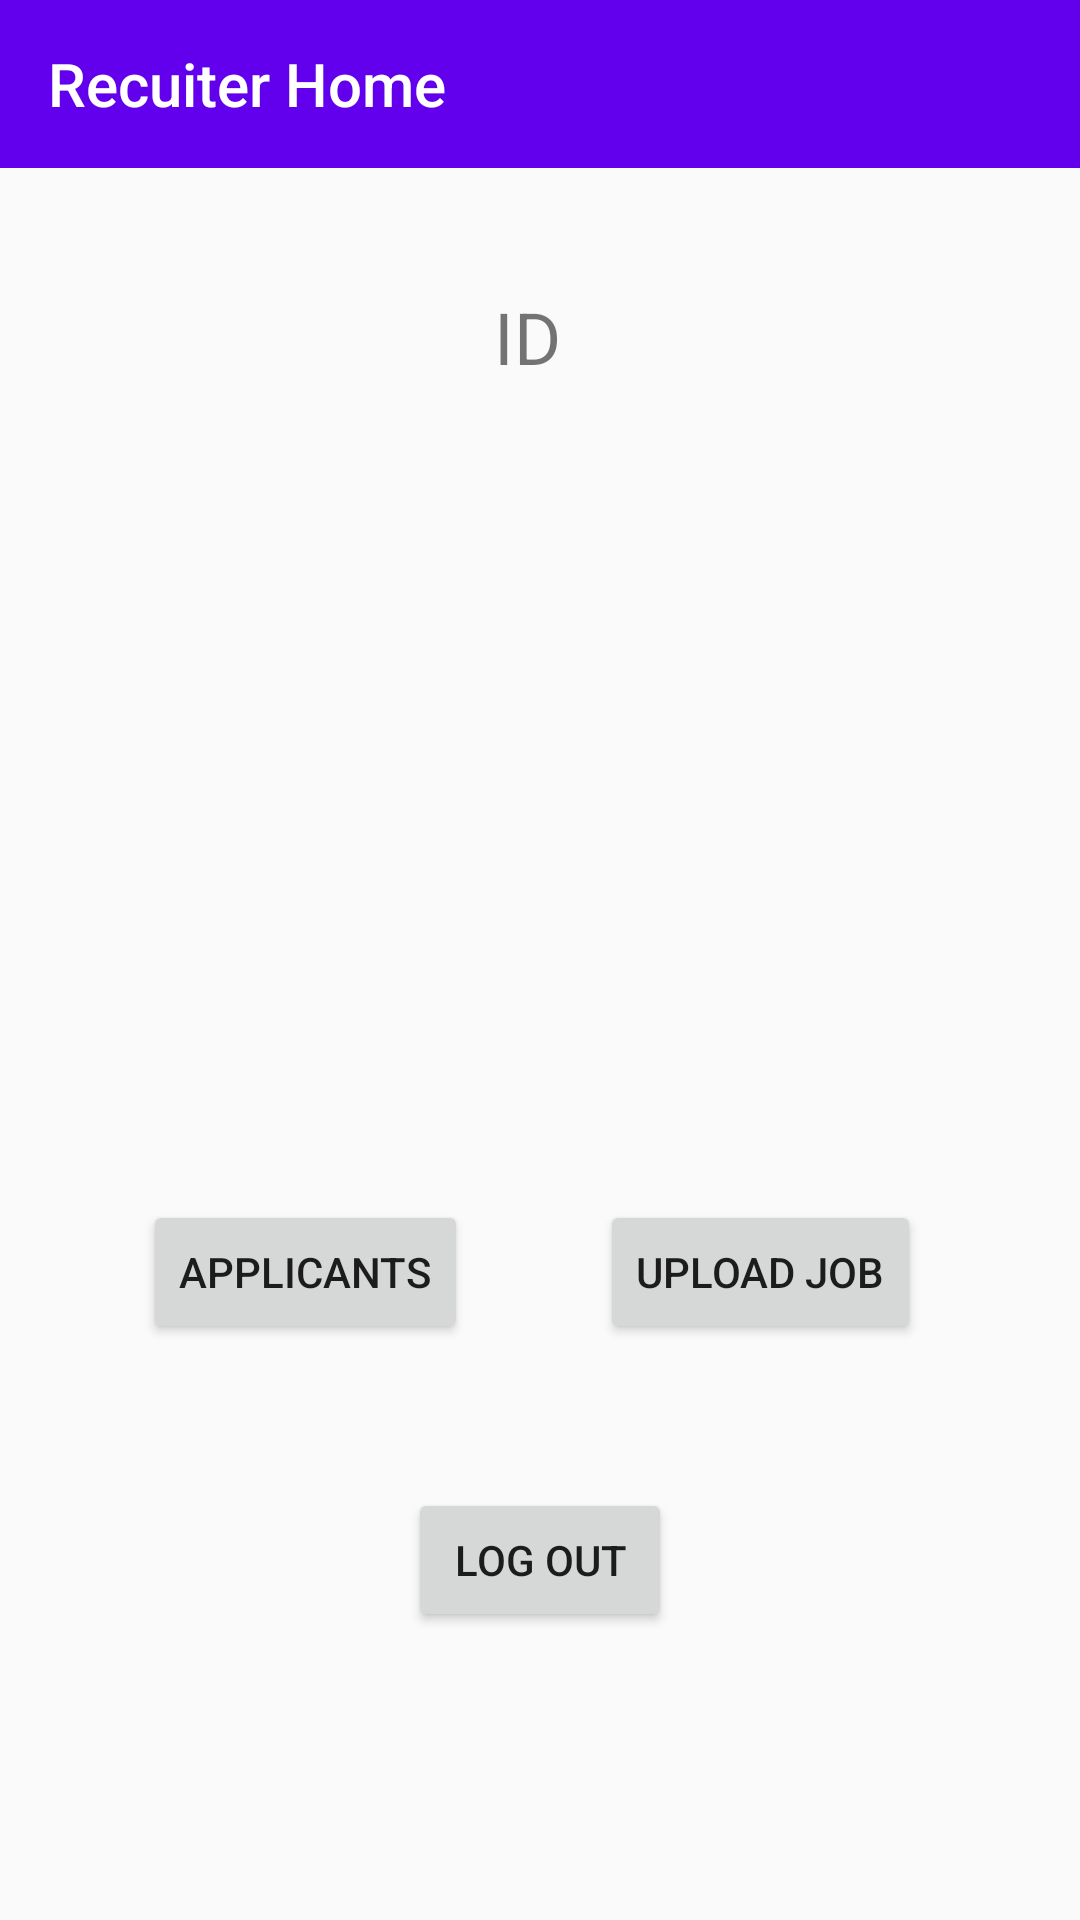

Reconstruct the res/layout file that produces this screen, plus the resources it refers to.
<!-- AndroidManifest.xml: application theme AppTheme -->
<!-- res/layout/activity_recruter_home.xml -->
<?xml version="1.0" encoding="utf-8"?>
<androidx.constraintlayout.widget.ConstraintLayout xmlns:android="http://schemas.android.com/apk/res/android"
    xmlns:app="http://schemas.android.com/apk/res-auto"
    xmlns:tools="http://schemas.android.com/tools"
    android:layout_width="match_parent"
    android:layout_height="match_parent"
    tools:context=".ui.RecruiterHome">

    <androidx.constraintlayout.widget.Guideline
        android:id="@+id/guideline6"
        android:layout_width="wrap_content"
        android:layout_height="wrap_content"
        android:orientation="vertical"
        app:layout_constraintGuide_percent="0.5" />

    <androidx.constraintlayout.widget.Guideline
        android:id="@+id/guideline7"
        android:layout_width="wrap_content"
        android:layout_height="wrap_content"
        android:orientation="horizontal"
        app:layout_constraintGuide_percent="0.7" />

    <Button
        android:id="@+id/job_applicants"
        android:layout_width="wrap_content"
        android:layout_height="wrap_content"
        android:layout_marginEnd="24dp"
        android:text="Applicants"
        app:layout_constraintBottom_toTopOf="@+id/guideline7"
        app:layout_constraintEnd_toStartOf="@+id/guideline6" />

    <Button
        android:id="@+id/upload_job"
        android:layout_width="wrap_content"
        android:layout_height="wrap_content"
        android:layout_marginStart="20dp"
        android:text="Upload Job"
        app:layout_constraintBottom_toTopOf="@+id/guideline7"
        app:layout_constraintStart_toStartOf="@+id/guideline6" />

    <androidx.appcompat.widget.Toolbar
        android:id="@+id/toolbar2"
        android:layout_width="0dp"
        android:layout_height="wrap_content"
        android:background="?attr/colorPrimary"
        android:minHeight="?attr/actionBarSize"
        android:theme="?attr/actionBarTheme"
        app:layout_constraintEnd_toEndOf="parent"
        app:layout_constraintStart_toStartOf="parent"
        app:layout_constraintTop_toTopOf="parent"
        app:title="Recuiter Home"
        app:titleTextColor="#FFFFFF" />

    <TextView
        android:id="@+id/recruiter_id"
        android:layout_width="wrap_content"
        android:layout_height="wrap_content"
        android:layout_marginTop="40dp"
        android:text="ID "
        android:textSize="24sp"
        app:layout_constraintEnd_toEndOf="parent"
        app:layout_constraintHorizontal_bias="0.496"
        app:layout_constraintStart_toStartOf="parent"
        app:layout_constraintTop_toBottomOf="@+id/toolbar2" />

    <Button
        android:id="@+id/logout_recuiter"
        android:layout_width="wrap_content"
        android:layout_height="wrap_content"
        android:layout_marginTop="48dp"
        android:text="Log Out"
        app:layout_constraintEnd_toStartOf="@+id/guideline6"
        app:layout_constraintStart_toStartOf="@+id/guideline6"
        app:layout_constraintTop_toTopOf="@+id/guideline7" />

</androidx.constraintlayout.widget.ConstraintLayout>
<!-- resources referenced by this layout -->
<resources>
  <style name="AppTheme" parent="Theme.AppCompat.Light.NoActionBar">
          
          <item name="colorPrimary">@color/colorPrimary</item>
          <item name="colorPrimaryDark">@color/colorPrimaryDark</item>
          <item name="colorAccent">@color/colorAccent</item>
      </style>
  <!-- not gathered from this repository: default colours our renderer supplied (Android Studio template values) -->
  <color name="colorPrimary">#FF6200EE</color>
  <color name="colorPrimaryDark">#FF3700B3</color>
  <color name="colorAccent">#FF03DAC5</color>
</resources>
